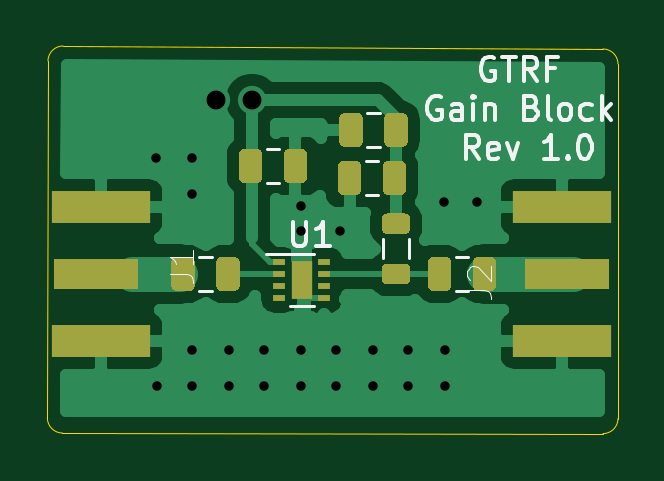
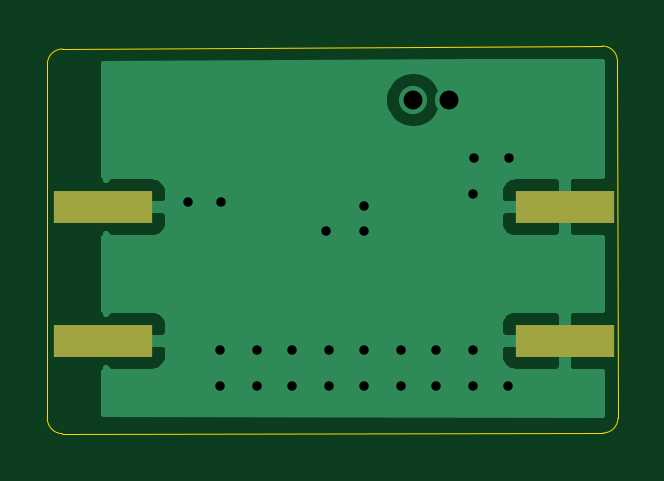
Circuit board: 11 layer files. Board 24.2 x 16.4 mm.
- bottom_copper: LNA2-B_Cu.gbr (11379 bytes)
- bottom_mask: LNA2-B_Mask.gbr (625 bytes)
- paste: LNA2-B_Paste.gbr (620 bytes)
- bottom_silk: LNA2-B_SilkS.gbr (456 bytes)
- outline: LNA2-Edge_Cuts.gbr (975 bytes)
- top_copper: LNA2-F_Cu.gbr (31812 bytes)
- top_mask: LNA2-F_Mask.gbr (5170 bytes)
- paste: LNA2-F_Paste.gbr (5185 bytes)
- top_silk: LNA2-F_SilkS.gbr (7756 bytes)
- drill: LNA2-NPTH.drl (269 bytes)
- drill: LNA2-PTH.drl (652 bytes)

=== bottom_copper: LNA2-B_Cu.gbr (11379 bytes, source omitted) ===
=== bottom_mask: LNA2-B_Mask.gbr ===
%TF.GenerationSoftware,KiCad,Pcbnew,(5.1.9)-1*%
%TF.CreationDate,2021-01-25T16:28:54-05:00*%
%TF.ProjectId,LNA2,4c4e4132-2e6b-4696-9361-645f70636258,rev?*%
%TF.SameCoordinates,Original*%
%TF.FileFunction,Soldermask,Bot*%
%TF.FilePolarity,Negative*%
%FSLAX46Y46*%
G04 Gerber Fmt 4.6, Leading zero omitted, Abs format (unit mm)*
G04 Created by KiCad (PCBNEW (5.1.9)-1) date 2021-01-25 16:28:54*
%MOMM*%
%LPD*%
G01*
G04 APERTURE LIST*
%ADD10R,4.200000X1.350000*%
G04 APERTURE END LIST*
D10*
%TO.C,J1*%
X93672000Y-77439000D03*
X93672000Y-83089000D03*
%TD*%
%TO.C,J2*%
X113211000Y-77439000D03*
X113211000Y-83089000D03*
%TD*%
M02*

=== paste: LNA2-B_Paste.gbr ===
%TF.GenerationSoftware,KiCad,Pcbnew,(5.1.9)-1*%
%TF.CreationDate,2021-01-25T16:28:54-05:00*%
%TF.ProjectId,LNA2,4c4e4132-2e6b-4696-9361-645f70636258,rev?*%
%TF.SameCoordinates,Original*%
%TF.FileFunction,Paste,Bot*%
%TF.FilePolarity,Positive*%
%FSLAX46Y46*%
G04 Gerber Fmt 4.6, Leading zero omitted, Abs format (unit mm)*
G04 Created by KiCad (PCBNEW (5.1.9)-1) date 2021-01-25 16:28:54*
%MOMM*%
%LPD*%
G01*
G04 APERTURE LIST*
%ADD10R,4.200000X1.350000*%
G04 APERTURE END LIST*
D10*
%TO.C,J1*%
X93672000Y-77439000D03*
X93672000Y-83089000D03*
%TD*%
%TO.C,J2*%
X113211000Y-77439000D03*
X113211000Y-83089000D03*
%TD*%
M02*

=== bottom_silk: LNA2-B_SilkS.gbr ===
%TF.GenerationSoftware,KiCad,Pcbnew,(5.1.9)-1*%
%TF.CreationDate,2021-01-25T16:28:54-05:00*%
%TF.ProjectId,LNA2,4c4e4132-2e6b-4696-9361-645f70636258,rev?*%
%TF.SameCoordinates,Original*%
%TF.FileFunction,Legend,Bot*%
%TF.FilePolarity,Positive*%
%FSLAX46Y46*%
G04 Gerber Fmt 4.6, Leading zero omitted, Abs format (unit mm)*
G04 Created by KiCad (PCBNEW (5.1.9)-1) date 2021-01-25 16:28:54*
%MOMM*%
%LPD*%
G01*
G04 APERTURE LIST*
G04 APERTURE END LIST*
M02*

=== outline: LNA2-Edge_Cuts.gbr ===
%TF.GenerationSoftware,KiCad,Pcbnew,(5.1.9)-1*%
%TF.CreationDate,2021-01-25T16:28:54-05:00*%
%TF.ProjectId,LNA2,4c4e4132-2e6b-4696-9361-645f70636258,rev?*%
%TF.SameCoordinates,Original*%
%TF.FileFunction,Profile,NP*%
%FSLAX46Y46*%
G04 Gerber Fmt 4.6, Leading zero omitted, Abs format (unit mm)*
G04 Created by KiCad (PCBNEW (5.1.9)-1) date 2021-01-25 16:28:54*
%MOMM*%
%LPD*%
G01*
G04 APERTURE LIST*
%TA.AperFunction,Profile*%
%ADD10C,0.050000*%
%TD*%
G04 APERTURE END LIST*
D10*
X114935000Y-70739000D02*
X92075000Y-70612000D01*
X115570000Y-86385400D02*
X115570000Y-71374000D01*
X92049600Y-86995000D02*
X114935000Y-87020400D01*
X91440000Y-71247000D02*
X91414600Y-86360000D01*
X91440000Y-71247000D02*
G75*
G02*
X92075000Y-70612000I635000J0D01*
G01*
X92049600Y-86995000D02*
G75*
G02*
X91414600Y-86360000I0J635000D01*
G01*
X115570000Y-86385400D02*
G75*
G02*
X114935000Y-87020400I-635000J0D01*
G01*
X114935000Y-70739000D02*
G75*
G02*
X115570000Y-71374000I0J-635000D01*
G01*
M02*

=== top_copper: LNA2-F_Cu.gbr (31812 bytes, source omitted) ===
=== top_mask: LNA2-F_Mask.gbr ===
%TF.GenerationSoftware,KiCad,Pcbnew,(5.1.9)-1*%
%TF.CreationDate,2021-01-25T16:28:54-05:00*%
%TF.ProjectId,LNA2,4c4e4132-2e6b-4696-9361-645f70636258,rev?*%
%TF.SameCoordinates,Original*%
%TF.FileFunction,Soldermask,Top*%
%TF.FilePolarity,Negative*%
%FSLAX46Y46*%
G04 Gerber Fmt 4.6, Leading zero omitted, Abs format (unit mm)*
G04 Created by KiCad (PCBNEW (5.1.9)-1) date 2021-01-25 16:28:54*
%MOMM*%
%LPD*%
G01*
G04 APERTURE LIST*
%ADD10R,0.500000X0.250000*%
%ADD11R,0.900000X1.600000*%
%ADD12R,3.600000X1.270000*%
%ADD13R,4.200000X1.350000*%
G04 APERTURE END LIST*
%TO.C,CC1*%
G36*
G01*
X99560000Y-79789000D02*
X99560000Y-80739000D01*
G75*
G02*
X99310000Y-80989000I-250000J0D01*
G01*
X98810000Y-80989000D01*
G75*
G02*
X98560000Y-80739000I0J250000D01*
G01*
X98560000Y-79789000D01*
G75*
G02*
X98810000Y-79539000I250000J0D01*
G01*
X99310000Y-79539000D01*
G75*
G02*
X99560000Y-79789000I0J-250000D01*
G01*
G37*
G36*
G01*
X97660000Y-79789000D02*
X97660000Y-80739000D01*
G75*
G02*
X97410000Y-80989000I-250000J0D01*
G01*
X96910000Y-80989000D01*
G75*
G02*
X96660000Y-80739000I0J250000D01*
G01*
X96660000Y-79789000D01*
G75*
G02*
X96910000Y-79539000I250000J0D01*
G01*
X97410000Y-79539000D01*
G75*
G02*
X97660000Y-79789000I0J-250000D01*
G01*
G37*
%TD*%
%TO.C,CC2*%
G36*
G01*
X108516000Y-79789000D02*
X108516000Y-80739000D01*
G75*
G02*
X108266000Y-80989000I-250000J0D01*
G01*
X107766000Y-80989000D01*
G75*
G02*
X107516000Y-80739000I0J250000D01*
G01*
X107516000Y-79789000D01*
G75*
G02*
X107766000Y-79539000I250000J0D01*
G01*
X108266000Y-79539000D01*
G75*
G02*
X108516000Y-79789000I0J-250000D01*
G01*
G37*
G36*
G01*
X110416000Y-79789000D02*
X110416000Y-80739000D01*
G75*
G02*
X110166000Y-80989000I-250000J0D01*
G01*
X109666000Y-80989000D01*
G75*
G02*
X109416000Y-80739000I0J250000D01*
G01*
X109416000Y-79789000D01*
G75*
G02*
X109666000Y-79539000I250000J0D01*
G01*
X110166000Y-79539000D01*
G75*
G02*
X110416000Y-79789000I0J-250000D01*
G01*
G37*
%TD*%
%TO.C,CDC1*%
G36*
G01*
X99515000Y-76167000D02*
X99515000Y-75217000D01*
G75*
G02*
X99765000Y-74967000I250000J0D01*
G01*
X100265000Y-74967000D01*
G75*
G02*
X100515000Y-75217000I0J-250000D01*
G01*
X100515000Y-76167000D01*
G75*
G02*
X100265000Y-76417000I-250000J0D01*
G01*
X99765000Y-76417000D01*
G75*
G02*
X99515000Y-76167000I0J250000D01*
G01*
G37*
G36*
G01*
X101415000Y-76167000D02*
X101415000Y-75217000D01*
G75*
G02*
X101665000Y-74967000I250000J0D01*
G01*
X102165000Y-74967000D01*
G75*
G02*
X102415000Y-75217000I0J-250000D01*
G01*
X102415000Y-76167000D01*
G75*
G02*
X102165000Y-76417000I-250000J0D01*
G01*
X101665000Y-76417000D01*
G75*
G02*
X101415000Y-76167000I0J250000D01*
G01*
G37*
%TD*%
%TO.C,CRF1*%
G36*
G01*
X104706000Y-75725000D02*
X104706000Y-76675000D01*
G75*
G02*
X104456000Y-76925000I-250000J0D01*
G01*
X103956000Y-76925000D01*
G75*
G02*
X103706000Y-76675000I0J250000D01*
G01*
X103706000Y-75725000D01*
G75*
G02*
X103956000Y-75475000I250000J0D01*
G01*
X104456000Y-75475000D01*
G75*
G02*
X104706000Y-75725000I0J-250000D01*
G01*
G37*
G36*
G01*
X106606000Y-75725000D02*
X106606000Y-76675000D01*
G75*
G02*
X106356000Y-76925000I-250000J0D01*
G01*
X105856000Y-76925000D01*
G75*
G02*
X105606000Y-76675000I0J250000D01*
G01*
X105606000Y-75725000D01*
G75*
G02*
X105856000Y-75475000I250000J0D01*
G01*
X106356000Y-75475000D01*
G75*
G02*
X106606000Y-75725000I0J-250000D01*
G01*
G37*
%TD*%
%TO.C,CRF2*%
G36*
G01*
X106672000Y-73693000D02*
X106672000Y-74643000D01*
G75*
G02*
X106422000Y-74893000I-250000J0D01*
G01*
X105922000Y-74893000D01*
G75*
G02*
X105672000Y-74643000I0J250000D01*
G01*
X105672000Y-73693000D01*
G75*
G02*
X105922000Y-73443000I250000J0D01*
G01*
X106422000Y-73443000D01*
G75*
G02*
X106672000Y-73693000I0J-250000D01*
G01*
G37*
G36*
G01*
X104772000Y-73693000D02*
X104772000Y-74643000D01*
G75*
G02*
X104522000Y-74893000I-250000J0D01*
G01*
X104022000Y-74893000D01*
G75*
G02*
X103772000Y-74643000I0J250000D01*
G01*
X103772000Y-73693000D01*
G75*
G02*
X104022000Y-73443000I250000J0D01*
G01*
X104522000Y-73443000D01*
G75*
G02*
X104772000Y-73693000I0J-250000D01*
G01*
G37*
%TD*%
%TO.C,LRF1*%
G36*
G01*
X105790750Y-77701500D02*
X106553250Y-77701500D01*
G75*
G02*
X106772000Y-77920250I0J-218750D01*
G01*
X106772000Y-78357750D01*
G75*
G02*
X106553250Y-78576500I-218750J0D01*
G01*
X105790750Y-78576500D01*
G75*
G02*
X105572000Y-78357750I0J218750D01*
G01*
X105572000Y-77920250D01*
G75*
G02*
X105790750Y-77701500I218750J0D01*
G01*
G37*
G36*
G01*
X105790750Y-79826500D02*
X106553250Y-79826500D01*
G75*
G02*
X106772000Y-80045250I0J-218750D01*
G01*
X106772000Y-80482750D01*
G75*
G02*
X106553250Y-80701500I-218750J0D01*
G01*
X105790750Y-80701500D01*
G75*
G02*
X105572000Y-80482750I0J218750D01*
G01*
X105572000Y-80045250D01*
G75*
G02*
X105790750Y-79826500I218750J0D01*
G01*
G37*
%TD*%
D10*
%TO.C,U1*%
X101234200Y-80768000D03*
X103134200Y-80268000D03*
X103134200Y-79768000D03*
D11*
X102184200Y-80518000D03*
D10*
X101234200Y-79768000D03*
X101234200Y-80268000D03*
X101234200Y-81268000D03*
X103134200Y-81268000D03*
X103134200Y-80768000D03*
%TD*%
D12*
%TO.C,J1*%
X93472000Y-80264000D03*
D13*
X93672000Y-77439000D03*
X93672000Y-83089000D03*
%TD*%
%TO.C,J2*%
X113211000Y-77439000D03*
X113211000Y-83089000D03*
D12*
X113411000Y-80264000D03*
%TD*%
M02*

=== paste: LNA2-F_Paste.gbr ===
%TF.GenerationSoftware,KiCad,Pcbnew,(5.1.9)-1*%
%TF.CreationDate,2021-01-25T16:28:54-05:00*%
%TF.ProjectId,LNA2,4c4e4132-2e6b-4696-9361-645f70636258,rev?*%
%TF.SameCoordinates,Original*%
%TF.FileFunction,Paste,Top*%
%TF.FilePolarity,Positive*%
%FSLAX46Y46*%
G04 Gerber Fmt 4.6, Leading zero omitted, Abs format (unit mm)*
G04 Created by KiCad (PCBNEW (5.1.9)-1) date 2021-01-25 16:28:54*
%MOMM*%
%LPD*%
G01*
G04 APERTURE LIST*
%ADD10R,0.500000X0.250000*%
%ADD11R,0.750000X0.650000*%
%ADD12R,3.600000X1.270000*%
%ADD13R,4.200000X1.350000*%
G04 APERTURE END LIST*
%TO.C,CC1*%
G36*
G01*
X99560000Y-79789000D02*
X99560000Y-80739000D01*
G75*
G02*
X99310000Y-80989000I-250000J0D01*
G01*
X98810000Y-80989000D01*
G75*
G02*
X98560000Y-80739000I0J250000D01*
G01*
X98560000Y-79789000D01*
G75*
G02*
X98810000Y-79539000I250000J0D01*
G01*
X99310000Y-79539000D01*
G75*
G02*
X99560000Y-79789000I0J-250000D01*
G01*
G37*
G36*
G01*
X97660000Y-79789000D02*
X97660000Y-80739000D01*
G75*
G02*
X97410000Y-80989000I-250000J0D01*
G01*
X96910000Y-80989000D01*
G75*
G02*
X96660000Y-80739000I0J250000D01*
G01*
X96660000Y-79789000D01*
G75*
G02*
X96910000Y-79539000I250000J0D01*
G01*
X97410000Y-79539000D01*
G75*
G02*
X97660000Y-79789000I0J-250000D01*
G01*
G37*
%TD*%
%TO.C,CC2*%
G36*
G01*
X108516000Y-79789000D02*
X108516000Y-80739000D01*
G75*
G02*
X108266000Y-80989000I-250000J0D01*
G01*
X107766000Y-80989000D01*
G75*
G02*
X107516000Y-80739000I0J250000D01*
G01*
X107516000Y-79789000D01*
G75*
G02*
X107766000Y-79539000I250000J0D01*
G01*
X108266000Y-79539000D01*
G75*
G02*
X108516000Y-79789000I0J-250000D01*
G01*
G37*
G36*
G01*
X110416000Y-79789000D02*
X110416000Y-80739000D01*
G75*
G02*
X110166000Y-80989000I-250000J0D01*
G01*
X109666000Y-80989000D01*
G75*
G02*
X109416000Y-80739000I0J250000D01*
G01*
X109416000Y-79789000D01*
G75*
G02*
X109666000Y-79539000I250000J0D01*
G01*
X110166000Y-79539000D01*
G75*
G02*
X110416000Y-79789000I0J-250000D01*
G01*
G37*
%TD*%
%TO.C,CDC1*%
G36*
G01*
X99515000Y-76167000D02*
X99515000Y-75217000D01*
G75*
G02*
X99765000Y-74967000I250000J0D01*
G01*
X100265000Y-74967000D01*
G75*
G02*
X100515000Y-75217000I0J-250000D01*
G01*
X100515000Y-76167000D01*
G75*
G02*
X100265000Y-76417000I-250000J0D01*
G01*
X99765000Y-76417000D01*
G75*
G02*
X99515000Y-76167000I0J250000D01*
G01*
G37*
G36*
G01*
X101415000Y-76167000D02*
X101415000Y-75217000D01*
G75*
G02*
X101665000Y-74967000I250000J0D01*
G01*
X102165000Y-74967000D01*
G75*
G02*
X102415000Y-75217000I0J-250000D01*
G01*
X102415000Y-76167000D01*
G75*
G02*
X102165000Y-76417000I-250000J0D01*
G01*
X101665000Y-76417000D01*
G75*
G02*
X101415000Y-76167000I0J250000D01*
G01*
G37*
%TD*%
%TO.C,CRF1*%
G36*
G01*
X104706000Y-75725000D02*
X104706000Y-76675000D01*
G75*
G02*
X104456000Y-76925000I-250000J0D01*
G01*
X103956000Y-76925000D01*
G75*
G02*
X103706000Y-76675000I0J250000D01*
G01*
X103706000Y-75725000D01*
G75*
G02*
X103956000Y-75475000I250000J0D01*
G01*
X104456000Y-75475000D01*
G75*
G02*
X104706000Y-75725000I0J-250000D01*
G01*
G37*
G36*
G01*
X106606000Y-75725000D02*
X106606000Y-76675000D01*
G75*
G02*
X106356000Y-76925000I-250000J0D01*
G01*
X105856000Y-76925000D01*
G75*
G02*
X105606000Y-76675000I0J250000D01*
G01*
X105606000Y-75725000D01*
G75*
G02*
X105856000Y-75475000I250000J0D01*
G01*
X106356000Y-75475000D01*
G75*
G02*
X106606000Y-75725000I0J-250000D01*
G01*
G37*
%TD*%
%TO.C,CRF2*%
G36*
G01*
X106672000Y-73693000D02*
X106672000Y-74643000D01*
G75*
G02*
X106422000Y-74893000I-250000J0D01*
G01*
X105922000Y-74893000D01*
G75*
G02*
X105672000Y-74643000I0J250000D01*
G01*
X105672000Y-73693000D01*
G75*
G02*
X105922000Y-73443000I250000J0D01*
G01*
X106422000Y-73443000D01*
G75*
G02*
X106672000Y-73693000I0J-250000D01*
G01*
G37*
G36*
G01*
X104772000Y-73693000D02*
X104772000Y-74643000D01*
G75*
G02*
X104522000Y-74893000I-250000J0D01*
G01*
X104022000Y-74893000D01*
G75*
G02*
X103772000Y-74643000I0J250000D01*
G01*
X103772000Y-73693000D01*
G75*
G02*
X104022000Y-73443000I250000J0D01*
G01*
X104522000Y-73443000D01*
G75*
G02*
X104772000Y-73693000I0J-250000D01*
G01*
G37*
%TD*%
%TO.C,LRF1*%
G36*
G01*
X105790750Y-77701500D02*
X106553250Y-77701500D01*
G75*
G02*
X106772000Y-77920250I0J-218750D01*
G01*
X106772000Y-78357750D01*
G75*
G02*
X106553250Y-78576500I-218750J0D01*
G01*
X105790750Y-78576500D01*
G75*
G02*
X105572000Y-78357750I0J218750D01*
G01*
X105572000Y-77920250D01*
G75*
G02*
X105790750Y-77701500I218750J0D01*
G01*
G37*
G36*
G01*
X105790750Y-79826500D02*
X106553250Y-79826500D01*
G75*
G02*
X106772000Y-80045250I0J-218750D01*
G01*
X106772000Y-80482750D01*
G75*
G02*
X106553250Y-80701500I-218750J0D01*
G01*
X105790750Y-80701500D01*
G75*
G02*
X105572000Y-80482750I0J218750D01*
G01*
X105572000Y-80045250D01*
G75*
G02*
X105790750Y-79826500I218750J0D01*
G01*
G37*
%TD*%
D10*
%TO.C,U1*%
X101234200Y-80768000D03*
X103134200Y-80268000D03*
X103134200Y-79768000D03*
X101234200Y-79768000D03*
X101234200Y-80268000D03*
X101234200Y-81268000D03*
X103134200Y-81268000D03*
X103134200Y-80768000D03*
D11*
X102184200Y-80918000D03*
X102184200Y-80118000D03*
%TD*%
D12*
%TO.C,J1*%
X93472000Y-80264000D03*
D13*
X93672000Y-77439000D03*
X93672000Y-83089000D03*
%TD*%
%TO.C,J2*%
X113211000Y-77439000D03*
X113211000Y-83089000D03*
D12*
X113411000Y-80264000D03*
%TD*%
M02*

=== top_silk: LNA2-F_SilkS.gbr (7756 bytes, source omitted) ===
=== drill: LNA2-NPTH.drl ===
M48
; DRILL file {KiCad (5.1.9)-1} date 01/25/21 16:28:56
; FORMAT={-:-/ absolute / inch / decimal}
; #@! TF.CreationDate,2021-01-25T16:28:56-05:00
; #@! TF.GenerationSoftware,Kicad,Pcbnew,(5.1.9)-1
; #@! TF.FileFunction,NonPlated,1,2,NPTH
FMAT,2
INCH
%
G90
G05
T0
M30

=== drill: LNA2-PTH.drl ===
M48
; DRILL file {KiCad (5.1.9)-1} date 01/25/21 16:28:56
; FORMAT={-:-/ absolute / inch / decimal}
; #@! TF.CreationDate,2021-01-25T16:28:56-05:00
; #@! TF.GenerationSoftware,Kicad,Pcbnew,(5.1.9)-1
; #@! TF.FileFunction,Plated,1,2,PTH
FMAT,2
INCH
T1C0.0157
T2C0.0315
%
G90
G05
T1
X3.78Y-2.966
X3.782Y-3.346
X3.8396Y-2.9665
X3.84Y-3.026
X3.84Y-3.286
X3.84Y-3.346
X3.902Y-3.286
X3.902Y-3.346
X3.96Y-3.286
X3.96Y-3.346
X4.022Y-3.046
X4.022Y-3.088
X4.022Y-3.286
X4.022Y-3.346
X4.08Y-3.286
X4.08Y-3.346
X4.086Y-3.088
X4.142Y-3.286
X4.142Y-3.346
X4.2Y-3.286
X4.2Y-3.346
X4.26Y-3.04
X4.262Y-3.286
X4.262Y-3.346
X4.315Y-3.04
T2
X3.88Y-2.87
X3.94Y-2.87
T0
M30
